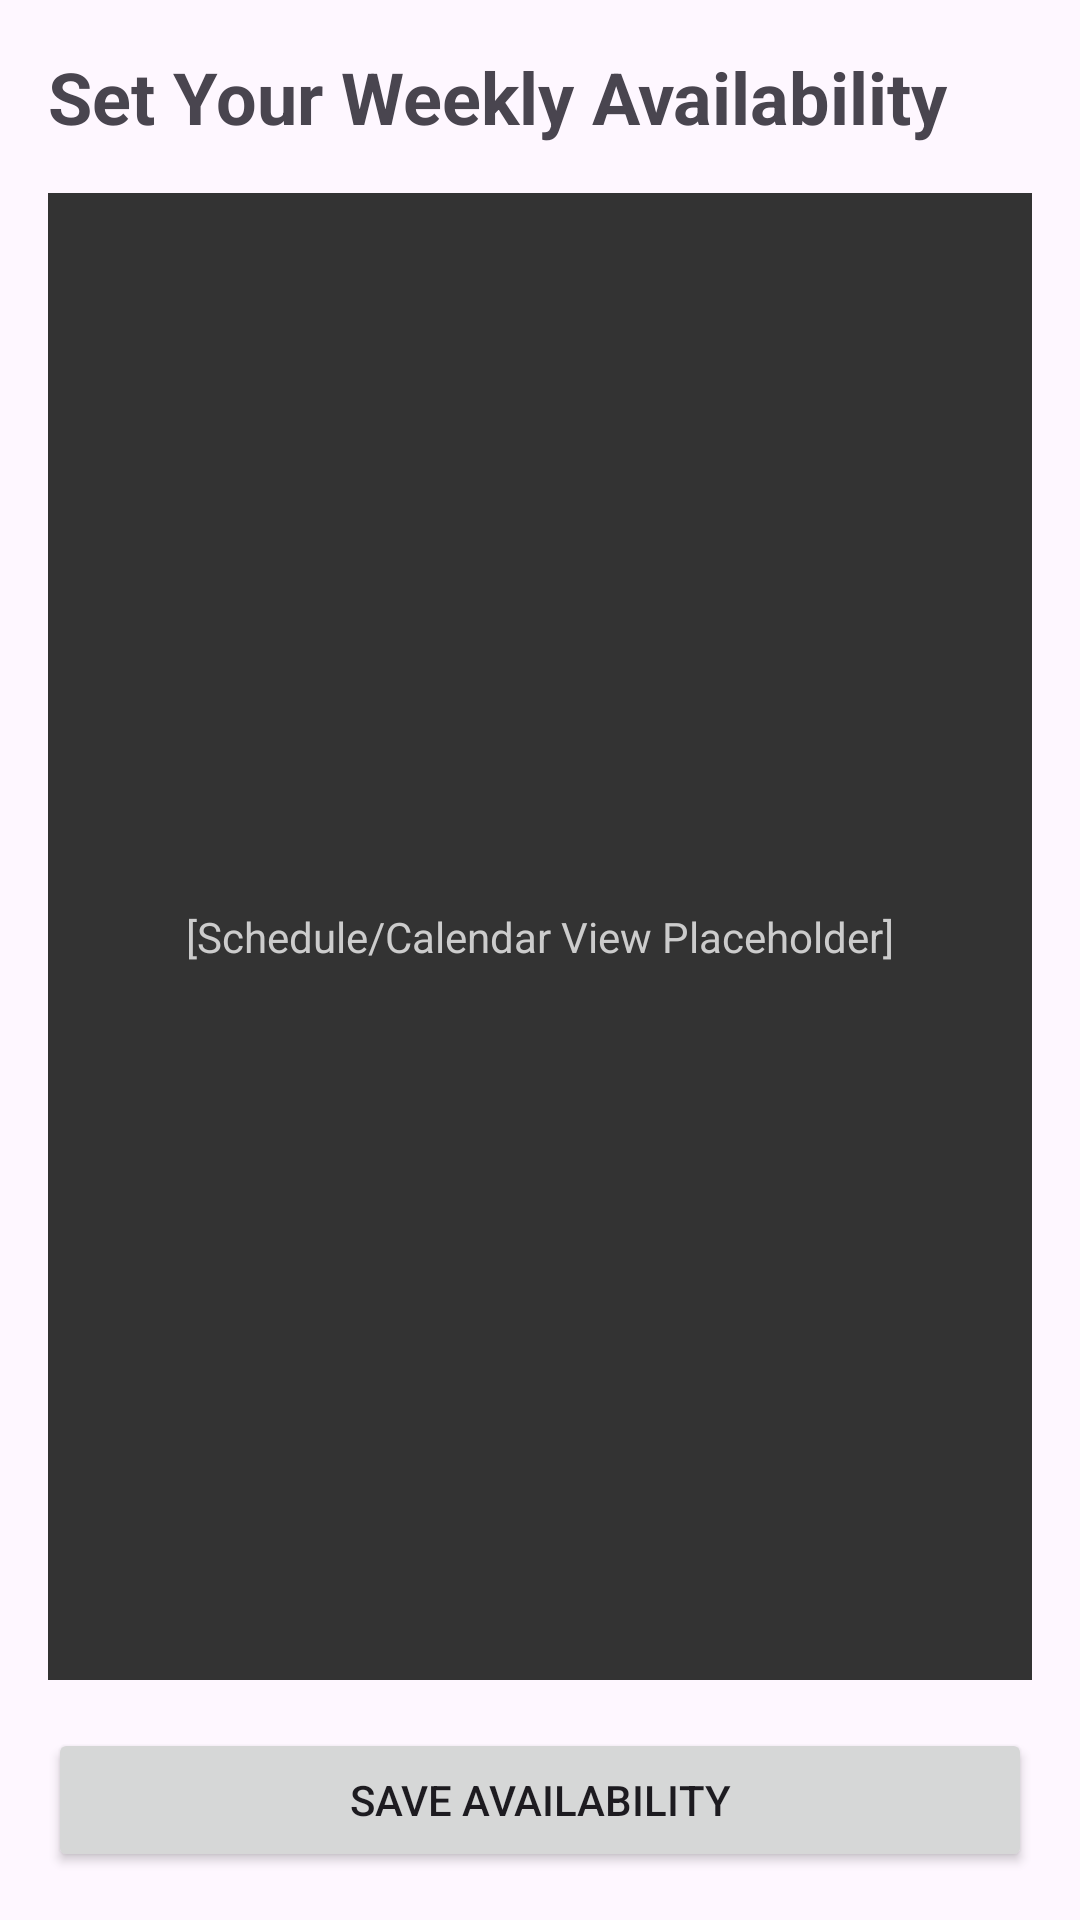

Layout XML and referenced resources for this Android screen:
<!-- AndroidManifest.xml: application theme Theme.RefreshMe.Unified -->
<!-- res/layout/fragment_stylist_services.xml -->
<?xml version="1.0" encoding="utf-8"?>
<androidx.constraintlayout.widget.ConstraintLayout xmlns:android="http://schemas.android.com/apk/res/android"
    xmlns:app="http://schemas.android.com/apk/res-auto"
    xmlns:tools="http://schemas.android.com/tools"
    android:layout_width="match_parent"
    android:layout_height="match_parent"
    android:padding="16dp"
    tools:context=".stylist.RefreshMeStylistServicesFragment">

    <TextView
        android:id="@+id/availabilityTitle"
        android:layout_width="wrap_content"
        android:layout_height="wrap_content"
        android:text="Set Your Weekly Availability"
        android:textSize="24sp"
        android:textStyle="bold"
        app:layout_constraintTop_toTopOf="parent"
        app:layout_constraintStart_toStartOf="parent"
        android:layout_marginBottom="16dp"/>

    
    <TextView
        android:id="@+id/schedulePlaceholder"
        android:layout_width="0dp"
        android:layout_height="0dp"
        android:gravity="center"
        android:text="[Schedule/Calendar View Placeholder]"
        android:background="#333333"
        android:textColor="#CCCCCC"
        app:layout_constraintTop_toBottomOf="@id/availabilityTitle"
        app:layout_constraintBottom_toTopOf="@id/saveButton"
        app:layout_constraintStart_toStartOf="parent"
        app:layout_constraintEnd_toEndOf="parent"
        android:layout_marginTop="16dp"
        android:layout_marginBottom="16dp"/>

    <Button
        android:id="@+id/saveButton"
        android:layout_width="0dp"
        android:layout_height="wrap_content"
        android:text="Save Availability"
        app:layout_constraintBottom_toBottomOf="parent"
        app:layout_constraintStart_toStartOf="parent"
        app:layout_constraintEnd_toEndOf="parent" />

</androidx.constraintlayout.widget.ConstraintLayout>
<!-- resources referenced by this layout -->
<resources>
  <style name="Theme.RefreshMe.Unified" parent="Base.Theme.RefreshMe" />
  <style name="Base.Theme.RefreshMe" parent="Theme.Material3.DayNight.NoActionBar" />
</resources>
